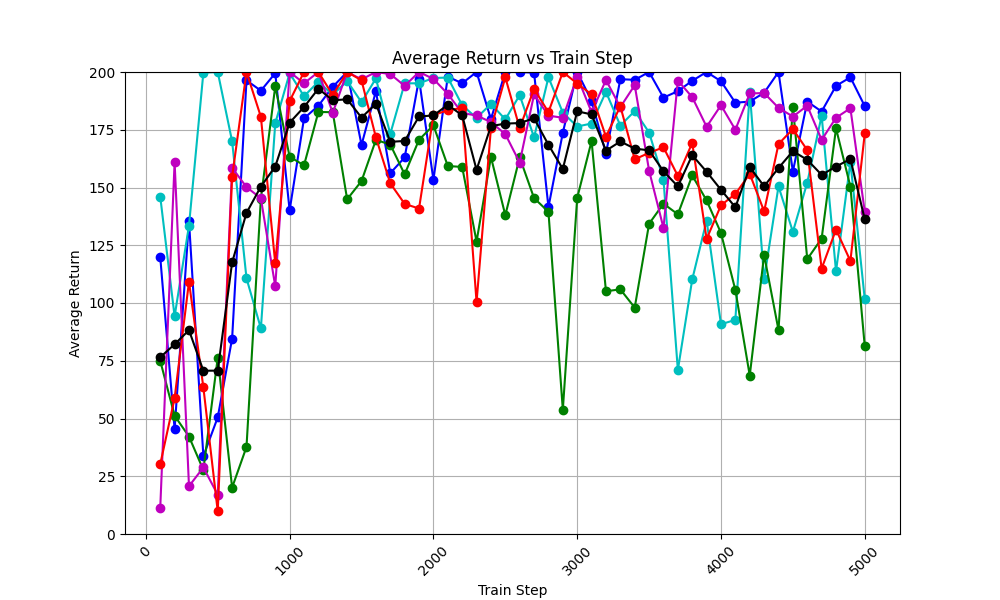

The table this chart was drawn from, first rows:
train_step, avg_return_0, avg_return_1, avg_return_2, avg_return_3, avg_return_4, avg_of_avg_returns
100, 120.0, 146.1, 75.0, 11.2, 30.2, 76.5
200, 45.4, 94.2, 51.2, 161.0, 58.8, 82.12
300, 135.6, 133.5, 42.2, 20.7, 109.2, 88.24
400, 33.7, 199.7, 27.7, 28.8, 63.5, 70.68
500, 50.5, 200.0, 76.3, 17.0, 9.8, 70.72
600, 84.6, 170.0, 20.1, 158.5, 154.6, 117.6
700, 196.4, 110.7, 37.7, 150.2, 200.0, 139.0
800, 191.9, 89.0, 145.2, 145.3, 180.6, 150.4
900, 199.5, 177.8, 193.8, 107.2, 117.1, 159.1
1000, 140.1, 199.5, 163.3, 200.0, 187.4, 178.1
1100, 179.9, 189.5, 159.6, 195.1, 200.0, 184.8
1200, 185.4, 195.8, 182.7, 200.0, 200.0, 192.8
1300, 193.6, 190.1, 182.6, 182.3, 190.0, 187.7
1400, 200.0, 196.1, 144.9, 200.0, 200.0, 188.2
1500, 168.4, 186.9, 152.8, 196.8, 196.4, 180.3
1600, 191.7, 197.2, 170.6, 200.0, 171.7, 186.2
1700, 156.2, 173.2, 168.6, 199.1, 151.8, 169.8
1800, 163.0, 195.1, 155.7, 194.0, 142.9, 170.1
1900, 197.0, 195.1, 170.7, 200.0, 140.9, 180.7
2000, 153.3, 197.4, 176.9, 197.0, 181.3, 181.2
2100, 198.0, 197.6, 159.3, 190.5, 183.5, 185.8
2200, 195.1, 185.6, 158.9, 182.2, 184.4, 181.2
2300, 200.0, 180.1, 126.6, 181.2, 100.4, 157.7
2400, 179.6, 186.2, 163.2, 178.3, 175.6, 176.6
2500, 200.0, 179.5, 138.0, 173.1, 197.7, 177.7
2600, 200.0, 190.0, 163.0, 160.8, 175.7, 177.9
2700, 199.7, 171.7, 145.4, 190.3, 192.7, 180
2800, 141.5, 197.7, 139.5, 181.1, 182.6, 168.5
2900, 173.7, 182.4, 53.8, 180.2, 200.0, 158
3000, 200.0, 176.4, 145.5, 198.0, 195.0, 183
3100, 187.5, 177.7, 170.1, 182.6, 190.3, 181.6
3200, 164.7, 191.4, 105.1, 196.5, 172.0, 165.9
3300, 196.9, 176.8, 105.9, 184.8, 185.2, 169.9
3400, 196.6, 183.1, 98.0, 194.3, 162.2, 166.8
3500, 200.0, 173.8, 134.3, 157.3, 165.0, 166.1
3600, 188.9, 153.4, 143.0, 132.5, 167.4, 157
3700, 191.7, 71.0, 138.4, 196.3, 155.0, 150.5
3800, 196.2, 110.2, 155.2, 189.1, 169.3, 164.0
3900, 200.0, 135.7, 144.4, 176.3, 127.7, 156.8
4000, 196.0, 90.8, 130.3, 185.6, 142.3, 149.0
4100, 186.7, 92.7, 105.6, 175.0, 147.2, 141.4
4200, 187.2, 191.5, 68.6, 190.7, 155.9, 158.8
4300, 191.0, 110.3, 120.8, 190.9, 139.7, 150.5
4400, 200.0, 150.5, 88.3, 184.5, 168.8, 158.4
4500, 156.9, 130.8, 185.0, 180.7, 175.3, 165.7
4600, 187.2, 152.1, 119.0, 185.4, 166.2, 162
4700, 182.9, 181.1, 127.9, 170.6, 114.9, 155.5
4800, 194.0, 113.7, 175.6, 180.2, 131.8, 159.1
4900, 197.7, 161.1, 150.4, 184.3, 118.2, 162.3
5000, 185.2, 101.6, 81.2, 139.5, 173.4, 136.2
